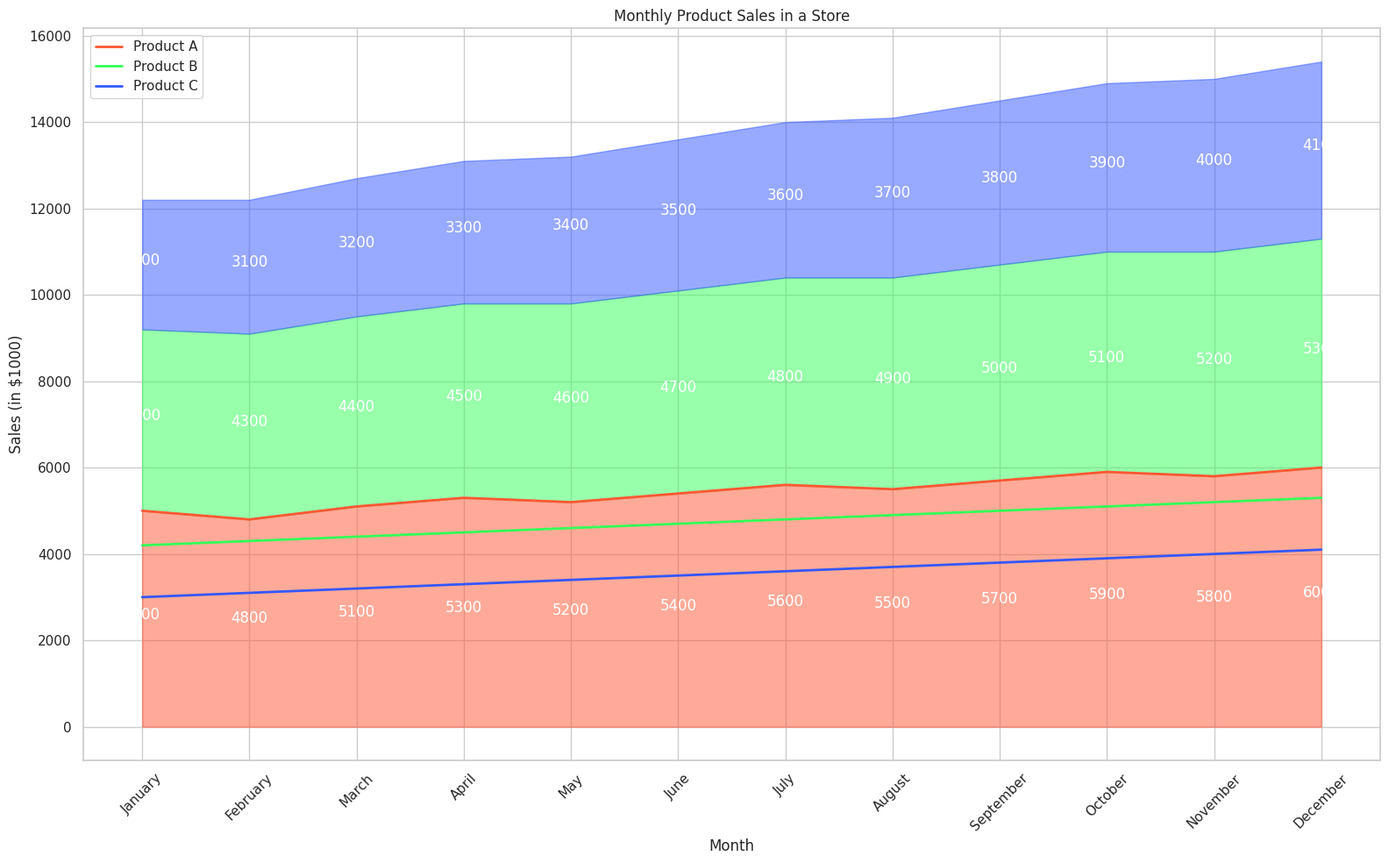

Write Python code to recreate this figure.

import pandas as pd
import seaborn as sns
import matplotlib.pyplot as plt

data = {
    'Month': ['January', 'February', 'March', 'April', 'May', 'June',
              'July', 'August', 'September', 'October', 'November', 'December'],
    'Product A': [5000, 4800, 5100, 5300, 5200, 5400, 5600, 5500, 5700, 5900, 5800, 6000],
    'Product B': [4200, 4300, 4400, 4500, 4600, 4700, 4800, 4900, 5000, 5100, 5200, 5300],
    'Product C': [3000, 3100, 3200, 3300, 3400, 3500, 3600, 3700, 3800, 3900, 4000, 4100]
}

df = pd.DataFrame(data)
df_melted = df.melt(id_vars='Month', var_name='Product', value_name='Sales')
df_melted['Month'] = pd.Categorical(df_melted['Month'], categories=data['Month'], ordered=True)

plt.figure(figsize=(16, 10))
sns.set(style="whitegrid")

colors = ["#FF5733", "#33FF57", "#3357FF"]

sns.lineplot(data=df_melted, x='Month', y='Sales', hue='Product', palette=colors, sort=False, lw=2)

plt.fill_between(data['Month'], df["Product A"], color="#FF5733", alpha=0.5)
plt.fill_between(data['Month'], df["Product A"], df["Product A"] + df["Product B"], color="#33FF57", alpha=0.5)
plt.fill_between(data['Month'], df["Product A"] + df["Product B"], df["Product A"] + df["Product B"] + df["Product C"], color="#3357FF", alpha=0.5)

for idx, month in enumerate(data['Month']):
    plt.text(x=idx, y=df.loc[idx, "Product A"]/2, s=df.loc[idx, "Product A"], ha='center', color='w')
    plt.text(x=idx, y=df.loc[idx, "Product A"] + df.loc[idx, "Product B"]/2, s=df.loc[idx, "Product B"], ha='center', color='w')
    plt.text(x=idx, y=df.loc[idx, "Product A"] + df.loc[idx, "Product B"] + df.loc[idx, "Product C"]/2, s=df.loc[idx, "Product C"], ha='center', color='w')

plt.xlabel('Month')
plt.ylabel('Sales (in $1000)')
plt.title('Monthly Product Sales in a Store')
plt.xticks(rotation=45)
plt.legend(loc='upper left')
plt.tight_layout()
plt.show()
